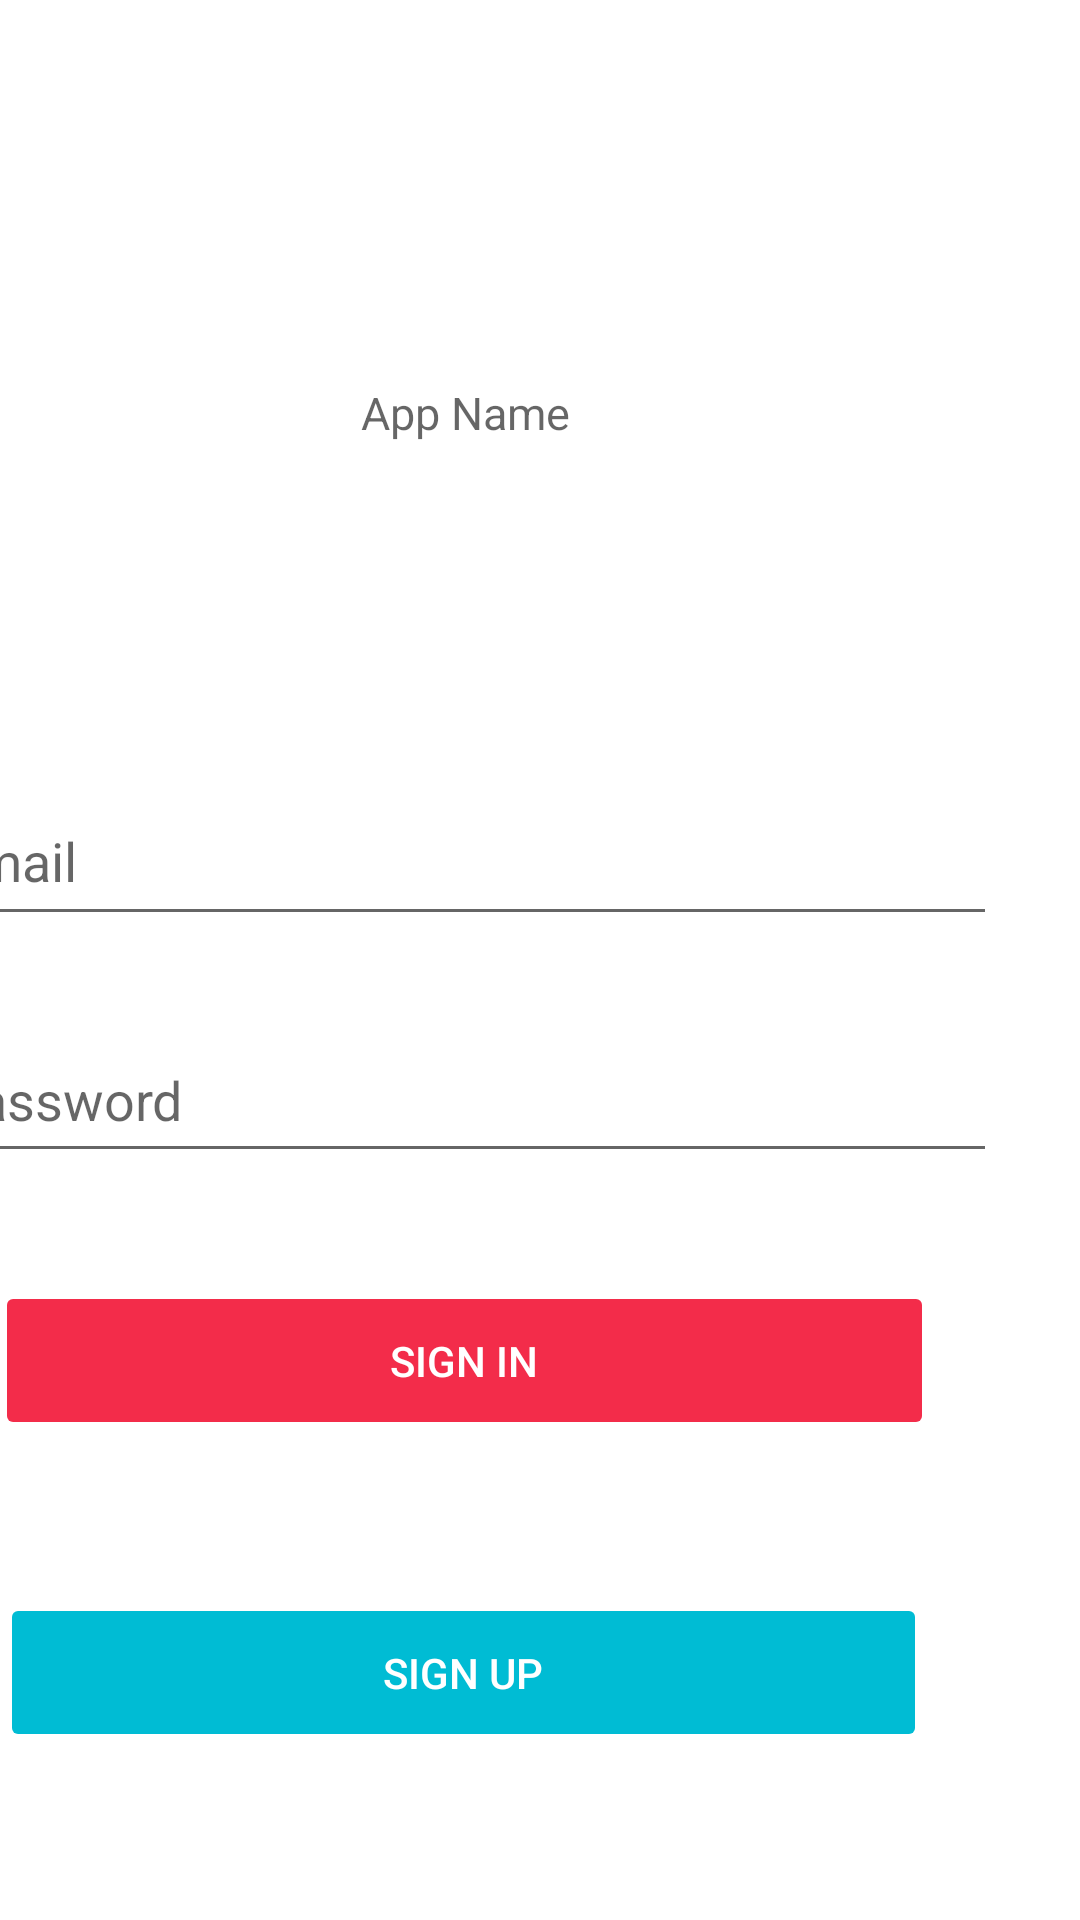

Write the Android layout XML for this screen, with the resource values it uses.
<!-- AndroidManifest.xml: application theme Theme.TeamProject -->
<!-- res/layout/activity_main.xml -->
<?xml version="1.0" encoding="utf-8"?>
<androidx.constraintlayout.widget.ConstraintLayout xmlns:android="http://schemas.android.com/apk/res/android"
    xmlns:app="http://schemas.android.com/apk/res-auto"
    xmlns:tools="http://schemas.android.com/tools"
    android:layout_width="match_parent"
    android:layout_height="match_parent"
    tools:context=".MainActivity">

    <EditText
        android:id="@+id/username"
        android:layout_width="355dp"
        android:layout_height="53dp"
        android:layout_marginTop="95dp"
        android:layout_marginEnd="28dp"
        android:hint="Email"
        android:inputType="textEmailAddress"
        android:selectAllOnFocus="true"
        app:layout_constraintEnd_toEndOf="parent"
        app:layout_constraintTop_toBottomOf="@+id/textView" />

    <Button
        android:id="@+id/signUp"
        android:layout_width="309dp"
        android:layout_height="53dp"
        android:layout_gravity="center"
        android:layout_marginTop="51dp"
        android:layout_marginEnd="51dp"
        android:backgroundTint="#00BCD4"
        android:enabled="false"
        android:text="Sign Up"
        android:textColor="#FFFFFF"
        app:layout_constraintEnd_toEndOf="parent"
        app:layout_constraintTop_toBottomOf="@+id/login" />

    <ImageView
        android:id="@+id/imageView"
        android:layout_width="139dp"
        android:layout_height="63dp"
        android:layout_marginTop="32dp"
        android:layout_marginEnd="136dp"
        app:layout_constraintEnd_toEndOf="parent"
        app:layout_constraintTop_toTopOf="parent"
        tools:srcCompat="@tools:sample/avatars" />

    <Button
        android:id="@+id/login"
        android:layout_width="313dp"
        android:layout_height="53dp"
        android:layout_gravity="center"
        android:layout_marginTop="36dp"
        android:layout_marginEnd="49dp"
        android:backgroundTint="#EDF31D3D"
        android:enabled="false"
        android:text="Sign In"
        android:textColor="#FFFFFF"
        app:layout_constraintEnd_toEndOf="parent"
        app:layout_constraintTop_toBottomOf="@+id/password" />

    <TextView
        android:id="@+id/textView"
        android:layout_width="102dp"
        android:layout_height="53dp"
        android:layout_marginTop="16dp"
        android:layout_marginEnd="154dp"
        android:gravity="center"
        android:hint="App Name"
        android:textSize="15dp"
        app:layout_constraintEnd_toEndOf="parent"
        app:layout_constraintTop_toBottomOf="@+id/imageView" />

    <EditText
        android:id="@+id/password"
        android:layout_width="355dp"
        android:layout_height="52dp"
        android:layout_marginTop="27dp"
        android:layout_marginEnd="28dp"
        android:hint="Password"
        android:imeActionLabel="login"
        android:imeOptions="actionDone"
        android:inputType="textPassword"
        android:selectAllOnFocus="true"
        app:layout_constraintEnd_toEndOf="parent"
        app:layout_constraintTop_toBottomOf="@+id/username" />
</androidx.constraintlayout.widget.ConstraintLayout>
<!-- resources referenced by this layout -->
<resources>
  <style name="Theme.TeamProject" parent="Theme.MaterialComponents.Light.NoActionBar">
          
          <item name="colorPrimary">@color/purple_500</item>
          <item name="colorPrimaryVariant">@color/purple_700</item>
          <item name="colorOnPrimary">@color/white</item>
          
          <item name="colorSecondary">@color/teal_200</item>
          <item name="colorSecondaryVariant">@color/teal_700</item>
          <item name="colorOnSecondary">@color/black</item>
          
          <item name="android:statusBarColor">@android:color/transparent</item>
          
      </style>
  <!-- not gathered from this repository: default colours our renderer supplied (Android Studio template values) -->
  <color name="purple_500">#FF6200EE</color>
  <color name="purple_700">#FF3700B3</color>
  <color name="teal_200">#FF03DAC5</color>
  <color name="teal_700">#FF018786</color>
  <color name="black">#FF000000</color>
  <color name="white">#FFFFFFFF</color>
</resources>
